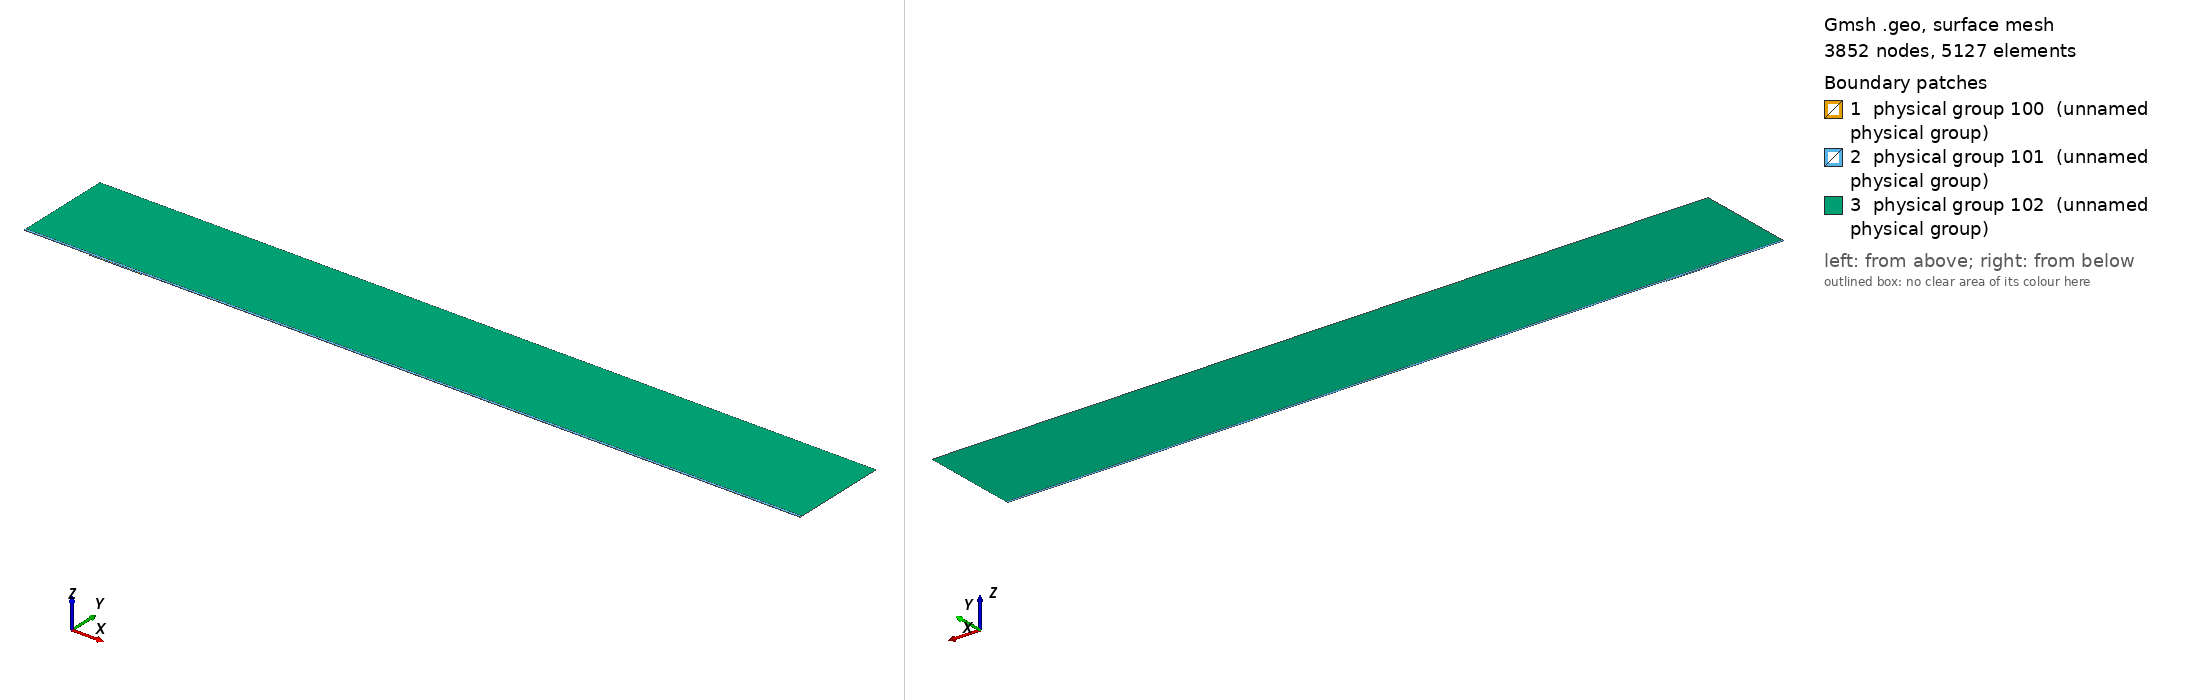

Gmsh geometry script, surface-meshed: 3852 nodes, 5127 surface elements. Boundary patches (legend numbers): 1 physical group 100 (unnamed physical group), 2 physical group 101 (unnamed physical group), 3 physical group 102 (unnamed physical group). Left view from above one corner, right view from below the opposite corner. Legend entries are the model's physical surfaces. The drawing asked Gmsh for element sizes between 1% and 20% of the model's largest extent; the script's own settings can give other sizes.

=== mesh.geo (drawn) ===
// Macro parameters
deltaStar = 1;
D = 1.625 * deltaStar; // depth of the gap 
W = 80 * deltaStar; // width of the gap
r = 16; // length of non-constant quads upstream and downstream of the gap
s = 8; // length of non-constant quads left and right inside the gap
BL = 0.25 * deltaStar; // height of the second layer of quad elements
BL_upper = 3.5 * deltaStar; // height of the third layer of quad elements
x0 = 100 * deltaStar; // x distance from inflow to gap
lengthOutflow = 1000 * deltaStar; // length after the gap
x3 = W + lengthOutflow; // last point of the domain
height = 150 * deltaStar; // height of the triangular region
triagHeightRegion_inflow = height - BL - BL_upper; // height of the triangular region

// Micro parameters
dx = 0.2; // dx of square elements near the leading and trailing edge of the gap (most resolution-demanding points in the domain)
dy = 1.25 * dx; 
size_triag_v_top = 64; // size of the elements in the upper triangular region

// All the value below are between 0 and 1. =1  means the elements are all equal in size. Avoid using values very close to 1, because we dividing by log(p) in the formula.
dy_in_v_right = 1.5; // heighest quad in the upper layer of quads, in the right part of the gap
dy_in_v_left = 1.75; // heighest quad in the upper layer of quads, in the left part of the gap

// fit (check the file scripts/fit_gmsh.py for more details)
p_in_v_left = 1.0335663036230878 - 1.0234149444433507/(W - 0.8098798097181781)^0.5991729377115732; // densitiy concentration of elements inside the gap, vertically, near the left wall.
p_in_v_right = 1.008073572191136 - 1.1471875292840257/(W - 1.2941255994826328)^0.7890392764815325; // densitiy concentration of elements inside the gap, vertically, near the right wall.
p_in_h_bottom = 0.9; // densitiy concentration of elements inside the gap, horizontally. 
p_in_h_top = 0.9; // densitiy concentration of elements inside the gap, horizontally. 

p_out_h = 0.5; // densitiy concentration of elements outside the gap, horizontally.
p_out_h_upper = 0.5; // densitiy concentration of elements outside the gap, horizontally on the upper layer of quads
p_out_v_inflow_dense = 0.8; // densitiy concentration of elements outside the gap, vertically, near the inflow and the gap
p_out_v_inflow_sparse = 0.99; // densitiy concentration of elements outside the gap, vertically, near the inflow and far from the gap
p_out_v_outflow_dense = 0.9; // densitiy concentration of elements outside the gap, vertically, near the outflow and the gap
p_out_v_outflow_sparse = 0.995; // densitiy concentration of elements outside the gap, vertically, near the outflow and far from the gap
p_triag_h_inflow = 0.8; // densitiy concentration of elements in the triangular region of the domain, horizontally.
p_triag_h_outflow = p_triag_h_inflow; // densitiy concentration of elements in the triangular region of the domain, horizontally.

enlarge_triag_inflow = 1.1; // heigher the value, larger the elements in the triangular region near the inflow
enlarge_triag_outflow = 1.1; // heigher the value, larger the elements in the triangular region near the outflow

// Automated parameters 
a_in_v_right = dx / (W / 2);
a_in_v_left = dx / (W / 2);
a_in_h_bottom = dy / (D / 2);
a_in_h_top = dx / (D / 2);
a_out_h = dx / BL;
a_out_v_inflow_dense = dx / r;
a_out_v_outflow_dense = dx / r;

// for the derivation of the formula, see file 20250123_gmshFormula.md in the docs folder
N_in_v_right = Ceil( Log (a_in_v_right / (1 - p_in_v_right + a_in_v_right * p_in_v_right)) / Log(p_in_v_right) );
N_in_v_left = Ceil( Log (a_in_v_left / (1 - p_in_v_left + a_in_v_left * p_in_v_left)) / Log(p_in_v_left) );
N_in_h_bottom = Ceil( Log (a_in_h_bottom / (1 - p_in_h_bottom + a_in_h_bottom * p_in_h_bottom)) / Log(p_in_h_bottom) );
N_in_h_top = Ceil( Log (a_in_h_top / (1 - p_in_h_top + a_in_h_top * p_in_h_top)) / Log(p_in_h_top) );
N_out_h = Ceil( Log (a_out_h / (1 - p_out_h + a_out_h * p_out_h)) / Log(p_out_h) ) + 1; // + 1 is to correct the fact that the distance is too small to properly approximate the dx length
N_out_v_inflow_dense = Ceil( Log (a_out_v_inflow_dense / (1 - p_out_v_inflow_dense + a_out_v_inflow_dense * p_out_v_inflow_dense)) / Log(p_out_v_inflow_dense) );
N_out_v_outflow_dense = Ceil( Log (a_out_v_outflow_dense / (1 - p_out_v_outflow_dense + a_out_v_outflow_dense * p_out_v_outflow_dense)) / Log(p_out_v_outflow_dense) );

p_for_a_out_v_inflow_sparse_computation = p_out_v_inflow_dense;
p_for_a_out_v_outflow_sparse_computation = (p_out_v_outflow_dense + p_out_v_outflow_dense) / 2;
a_out_v_inflow_sparse = r / (x0 - r) * (1 - p_for_a_out_v_inflow_sparse_computation) / (1 - p_for_a_out_v_inflow_sparse_computation^(N_out_v_inflow_dense + 1));
a_out_v_outflow_sparse = r / (lengthOutflow - r) * (1 - p_for_a_out_v_outflow_sparse_computation) / (1 - p_for_a_out_v_outflow_sparse_computation^(N_out_v_outflow_dense + 1));

N_out_v_inflow_sparse = Ceil( Log(a_out_v_inflow_sparse / (1 - p_out_v_inflow_sparse + a_out_v_inflow_sparse * p_out_v_inflow_sparse)) / Log(p_out_v_inflow_sparse) );
N_out_v_outflow_sparse = Ceil( Log(a_out_v_outflow_sparse / (1 - p_out_v_outflow_sparse + a_out_v_outflow_sparse * p_out_v_outflow_sparse)) / Log(p_out_v_outflow_sparse) );


// second layer of quads
a_out_h_upper = (BL) / (BL_upper) * (1 - p_out_h) / (1 - p_out_h^(N_out_h + 1));
N_out_h_upper = Ceil( Log(a_out_h_upper / (1 - p_out_h_upper + a_out_h_upper * p_out_h_upper)) / Log(p_out_h_upper) );

// ---------------------------
// for triangular region
// ---------------------------
a_triag_h_inflow = (BL_upper) / (triagHeightRegion_inflow) * (1 - p_out_h_upper) / (1 - p_out_h_upper^(N_out_h_upper + 1));
a_triag_h_outflow = a_triag_h_inflow;
N_triag_v_top = Ceil( (x3 + x0) / size_triag_v_top ); // we assume p_triag_v = 1, otherwise the formula is different
N_triag_h_inflow = Ceil( Log(a_triag_h_inflow / (1 - p_triag_h_inflow + a_triag_h_inflow * p_triag_h_inflow)) / Log(p_triag_h_inflow) );
N_triag_h_outflow = Ceil( Log(a_triag_h_outflow / (1 - p_triag_h_outflow + a_triag_h_outflow * p_triag_h_outflow)) / Log(p_triag_h_outflow) );
N_triag_h_inflow = Ceil( N_triag_h_inflow / enlarge_triag_inflow );
N_triag_h_outflow = Ceil( N_triag_h_outflow / enlarge_triag_outflow );

Point(1) = {-x0, 0, 0};
Point(2) = {0,0,0};
Point(3) = {0,-D,0};
Point(4) = {W,-D,0};
Point(5) = {W,0,0};
Point(6) = {x3,0,0};
Point(8) = {x3,height,0};
Point(7) = {x3,BL,0};
Point(9) = {-x0,height,0};
Point(10) = {-x0,BL,0};
Point(11) = {0,BL,0};
Point(12) = {W,BL,0};
Point(13) = {W/2,0,0};
Point(14) = {W/2,BL,0};
Point(15) = {0,-D/2,0};
Point(16) = {W/2,-D,0};
Point(17) = {W,-D/2,0};
Point(18) = {-r,0,0};
Point(19) = {-r,BL,0};
Point(20) = {W + r,0,0};
Point(21) = {W + r,BL,0};
Point(22) = {-x0,BL+BL_upper,0};
Point(23) = {-r,BL+BL_upper,0};
Point(24) = {W + r,BL+BL_upper,0};
Point(25) = {x3,BL+BL_upper,0};
Point(26) = {0,BL+BL_upper,0};
Point(27) = {W/2,BL+BL_upper,0};
Point(28) = {W,BL+BL_upper,0};

Line(1) = {1,18};
Line(2) = {2,15};
Line(3) = {3,16};
Line(4) = {4,17};
Line(5) = {5,20};
Line(6) = {6,7};
Line(7) = {7,25};
Line(8) = {8,9};
Line(9) = {9,22};
Line(10) = {10,19};
Line(11) = {10,1};
Line(12) = {11,14};
Line(13) = {12,21};
Line(14) = {2,13};
Line(15) = {15,3};
Line(16) = {16,4};
Line(17) = {17,5};
Line(18) = {13,5};
Line(19) = {14,12};
Line(20) = {18,2};
Line(21) = {20,6};
Line(22) = {21,7};
Line(23) = {19,11};
Line(24) = {22,10};
Line(25) = {25,8};
Line(26) = {25,24};
Line(27) = {22,23};
Line(30) = {23,26};
Line(31) = {26,27};
Line(32) = {27,28};
Line(33) = {28,24};

// outer quads
Curve Loop(1) = {5, 21, 6, -22, -13, -19, -12, -23, -10, 11, 1, 20, 14, 18};
Plane Surface(1) = {1};

// inside gap
Curve Loop(2) = {2, 15, 3, 16, 4, 17, -18, -14};
Plane Surface(2) = {2};

// triangular region
Curve Loop(3) = {-26, 25, 8, 9, 27, 30, 31,32,33};
Plane Surface(3) = {3};

// 3rd layer of quads
Curve Loop(4) = {-24, 27, 30, 31,32,33, -26,-7,-22,-13,-19,-12,-23,-10};

Plane Surface(4) = {4};


// This defines the surfaces that will be meshed with quad elements
Transfinite Surface {1} = {1, 6, 7, 10};
Transfinite Surface {2} = {3, 4, 5, 2}; // number '2' must match the number '2' of plane surface
Transfinite Surface {4} = {7, 25, 22, 10};

Transfinite Curve {18, 16, 19,32} = N_in_v_right Using Progression p_in_v_right;
Transfinite Curve {-14, -3, -12, -31} = N_in_v_left Using Progression p_in_v_left;

Transfinite Curve {15, -4} = N_in_h_bottom Using Progression p_in_h_bottom;
Transfinite Curve {-2, 17} = N_in_h_top Using Progression p_in_h_top;


Transfinite Curve {11, -6} = N_out_h Using Progression p_out_h;
Transfinite Curve {24, 28, 29, -7} = N_out_h_upper Using Progression p_out_h_upper;
Transfinite Curve {10, 1, 27} = N_out_v_inflow_sparse Using Progression p_out_v_inflow_sparse;
Transfinite Curve {20, 23, 30} = N_out_v_inflow_dense Using Progression p_out_v_inflow_dense;
Transfinite Curve {-21, -22, 26} = N_out_v_outflow_sparse Using Progression p_out_v_outflow_sparse;
Transfinite Curve {-5, -13,-33} = N_out_v_outflow_dense Using Progression p_out_v_outflow_dense;

Recombine Surface {1, 2, 4};

// for triangluar region
Transfinite Curve {8} = N_triag_v_top Using Progression 1;
Transfinite Curve {-25} = N_triag_h_outflow Using Progression p_triag_h_outflow;
Transfinite Curve {9} = N_triag_h_inflow Using Progression p_triag_h_inflow;


// defining boundary
Physical Curve(1) = {9,24,11}; // inlet
Physical Curve(2) = {7,25,6}; // outlet
Physical Curve(3) = {8}; // top
Physical Curve(4) = {1, 20, 2, 15, 3, 16, 4, 17, 5, 21}; // wall


Physical Surface(100) = {1};
Physical Surface(101) = {2, 4};
Physical Surface(102) = {3};
